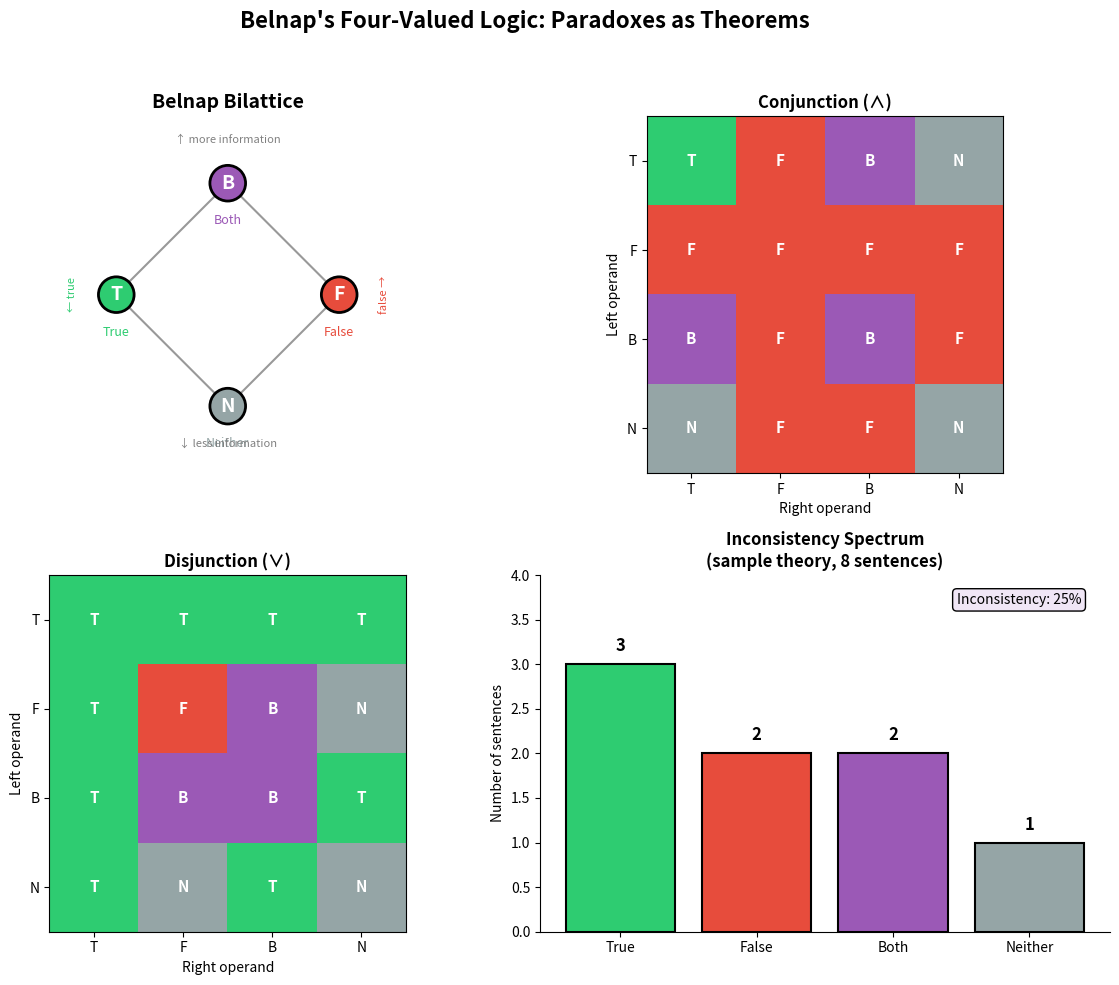

The script that saved this image:
#!/usr/bin/env python3
"""
Paraconsistent Logic Demo: Paradoxes as Theorems

Demonstrates Belnap's four-valued logic and how the Liar, Russell, and Berry
paradoxes become well-behaved theorems in a paraconsistent framework.
"""

from enum import Enum
from typing import Callable, Dict, List, Tuple


class BelnapVal(Enum):
    """The four truth values of Belnap's logic."""
    T = "True"
    F = "False"
    B = "Both"
    N = "Neither"


def is_true(v: BelnapVal) -> bool:
    """A value is 'at least true' if it is T or B."""
    return v in (BelnapVal.T, BelnapVal.B)


def is_false(v: BelnapVal) -> bool:
    """A value is 'at least false' if it is F or B."""
    return v in (BelnapVal.F, BelnapVal.B)


def belnap_neg(v: BelnapVal) -> BelnapVal:
    """Belnap negation: swaps T↔F, fixes B and N."""
    return {
        BelnapVal.T: BelnapVal.F,
        BelnapVal.F: BelnapVal.T,
        BelnapVal.B: BelnapVal.B,
        BelnapVal.N: BelnapVal.N,
    }[v]


def belnap_conj(a: BelnapVal, b: BelnapVal) -> BelnapVal:
    """Belnap conjunction (truth-order meet)."""
    table = {
        (BelnapVal.T, BelnapVal.T): BelnapVal.T,
        (BelnapVal.T, BelnapVal.F): BelnapVal.F,
        (BelnapVal.T, BelnapVal.B): BelnapVal.B,
        (BelnapVal.T, BelnapVal.N): BelnapVal.N,
        (BelnapVal.F, BelnapVal.T): BelnapVal.F,
        (BelnapVal.F, BelnapVal.F): BelnapVal.F,
        (BelnapVal.F, BelnapVal.B): BelnapVal.F,
        (BelnapVal.F, BelnapVal.N): BelnapVal.F,
        (BelnapVal.B, BelnapVal.T): BelnapVal.B,
        (BelnapVal.B, BelnapVal.F): BelnapVal.F,
        (BelnapVal.B, BelnapVal.B): BelnapVal.B,
        (BelnapVal.B, BelnapVal.N): BelnapVal.F,
        (BelnapVal.N, BelnapVal.T): BelnapVal.N,
        (BelnapVal.N, BelnapVal.F): BelnapVal.F,
        (BelnapVal.N, BelnapVal.B): BelnapVal.F,
        (BelnapVal.N, BelnapVal.N): BelnapVal.N,
    }
    return table[(a, b)]


def belnap_disj(a: BelnapVal, b: BelnapVal) -> BelnapVal:
    """Belnap disjunction (truth-order join)."""
    table = {
        (BelnapVal.T, BelnapVal.T): BelnapVal.T,
        (BelnapVal.T, BelnapVal.F): BelnapVal.T,
        (BelnapVal.T, BelnapVal.B): BelnapVal.T,
        (BelnapVal.T, BelnapVal.N): BelnapVal.T,
        (BelnapVal.F, BelnapVal.T): BelnapVal.T,
        (BelnapVal.F, BelnapVal.F): BelnapVal.F,
        (BelnapVal.F, BelnapVal.B): BelnapVal.B,
        (BelnapVal.F, BelnapVal.N): BelnapVal.N,
        (BelnapVal.B, BelnapVal.T): BelnapVal.T,
        (BelnapVal.B, BelnapVal.F): BelnapVal.B,
        (BelnapVal.B, BelnapVal.B): BelnapVal.B,
        (BelnapVal.B, BelnapVal.N): BelnapVal.T,
        (BelnapVal.N, BelnapVal.T): BelnapVal.T,
        (BelnapVal.N, BelnapVal.F): BelnapVal.N,
        (BelnapVal.N, BelnapVal.B): BelnapVal.T,
        (BelnapVal.N, BelnapVal.N): BelnapVal.N,
    }
    return table[(a, b)]


def demo_liar_paradox():
    """Demonstrate the Liar sentence in four-valued logic."""
    print("=" * 60)
    print("DEMO 1: The Liar Paradox")
    print("=" * 60)
    print()
    print("The Liar sentence L says 'L is false'.")
    print("Formally: truth(L) = truth(neg(L)) = neg(truth(L))")
    print()
    print("In classical logic, this leads to contradiction:")
    print("  If truth(L) = T, then neg(T) = F ≠ T  →  contradiction!")
    print("  If truth(L) = F, then neg(F) = T ≠ F  →  contradiction!")
    print()
    print("In four-valued logic, we check all values:")
    for v in BelnapVal:
        neg_v = belnap_neg(v)
        is_fixed = (v == neg_v)
        at_least_true = is_true(v)
        status = "✓ FIXED POINT" if is_fixed else "✗ not a fixed point"
        if is_fixed:
            status += f" (at-least-true: {at_least_true})"
        print(f"  truth(L) = {v.value:8s} → neg(truth(L)) = {neg_v.value:8s}  {status}")
    print()
    print("Result: The Liar has value Both — it is simultaneously true and false.")
    print("        Both is at-least-true, so the Liar is a valid theorem.")
    print()


def demo_russell_paradox():
    """Demonstrate Russell's set in four-valued logic."""
    print("=" * 60)
    print("DEMO 2: Russell's Paradox")
    print("=" * 60)
    print()
    print("Russell's set R = {x : x ∉ x}.")
    print("Self-membership: mem(R,R) = neg(mem(R,R))")
    print()
    print("Same fixed-point analysis as the Liar:")
    for v in BelnapVal:
        neg_v = belnap_neg(v)
        is_fixed = (v == neg_v)
        if is_fixed:
            print(f"  mem(R,R) = {v.value:8s} → neg = {neg_v.value:8s}  ✓ CONSISTENT")
        else:
            print(f"  mem(R,R) = {v.value:8s} → neg = {neg_v.value:8s}  ✗ inconsistent")
    print()
    print("Result: R both contains and doesn't contain itself (value Both).")
    print()


def demo_berry_paradox():
    """Demonstrate Berry's paradox via pigeonhole."""
    print("=" * 60)
    print("DEMO 3: Berry's Paradox")
    print("=" * 60)
    print()
    print("'The smallest number not definable in fewer than 20 words'")
    print()
    n_descriptions = 10
    n_numbers = 15
    print(f"Suppose we have {n_descriptions} descriptions and {n_numbers} numbers.")
    print(f"Any definability function f: numbers → descriptions is non-injective.")
    print()

    # Simulate pigeonhole
    import random
    random.seed(42)
    f = {i: random.randint(0, n_descriptions - 1) for i in range(n_numbers)}
    print("Example definability mapping:")
    for num, desc in f.items():
        print(f"  number {num:2d} → description {desc}")

    # Find collision
    reverse: Dict[int, List[int]] = {}
    for num, desc in f.items():
        reverse.setdefault(desc, []).append(num)

    for desc, nums in reverse.items():
        if len(nums) > 1:
            print(f"\nCollision found! Numbers {nums} all map to description {desc}")
            break

    print()
    print("Result: Multiple numbers share the same description.")
    print("        Berry's 'paradox' is just the pigeonhole principle.")
    print()


def demo_explosion_failure():
    """Demonstrate that explosion fails in FDE."""
    print("=" * 60)
    print("DEMO 4: Explosion Failure")
    print("=" * 60)
    print()
    print("Classical logic: From p ∧ ¬p, anything follows (ex falso quodlibet).")
    print("FDE: Contradiction does NOT imply everything.")
    print()
    print("Check p ∧ ¬p for each truth value:")
    for v in BelnapVal:
        neg_v = belnap_neg(v)
        conj_v = belnap_conj(v, neg_v)
        print(f"  p = {v.value:8s} → p ∧ ¬p = {conj_v.value:8s}")

    print()
    print("When p = Both: p ∧ ¬p = Both (not True!).")
    print("Contradiction stays contained — no explosion.")
    print()


def demo_four_value_necessity():
    """Demonstrate why three values aren't enough."""
    print("=" * 60)
    print("DEMO 5: Why Four Values Are Necessary")
    print("=" * 60)
    print()
    print("Three-valued logic has T, F, I (intermediate).")
    print("Negation: neg(T)=F, neg(F)=T, neg(I)=I")
    print()

    three_vals = {"T": "F", "F": "T", "I": "I"}
    three_true = {"T": True, "F": False, "I": False}

    print("Fixed points of negation in 3-valued logic:")
    for v, neg_v in three_vals.items():
        if v == neg_v:
            at_true = three_true[v]
            print(f"  {v} is a fixed point. At-least-true? {at_true}")
    print()
    print("Only I is a fixed point, and I is NOT at-least-true.")
    print("⟹ Three-valued logic cannot make the Liar a theorem!")
    print()

    print("Fixed points of negation in 4-valued logic:")
    for v in BelnapVal:
        if v == belnap_neg(v):
            print(f"  {v.value} is a fixed point. At-least-true? {is_true(v)}")
    print()
    print("B is a fixed point AND at-least-true.")
    print("⟹ Four-valued logic CAN make the Liar a theorem!")
    print()


def demo_inconsistency_spectrum():
    """Demonstrate the inconsistency spectrum of a sample theory."""
    print("=" * 60)
    print("DEMO 6: Inconsistency Spectrum")
    print("=" * 60)
    print()

    # Sample theory: 8 sentences with mixed truth values
    sentences = ["p", "q", "r", "s", "t", "u", "v", "w"]
    truth_vals = [
        BelnapVal.T, BelnapVal.B, BelnapVal.F, BelnapVal.B,
        BelnapVal.T, BelnapVal.N, BelnapVal.B, BelnapVal.T,
    ]

    print("Sample theory with 8 sentences:")
    for s, v in zip(sentences, truth_vals):
        marker = " ← DIALETHEIA" if v == BelnapVal.B else ""
        print(f"  truth({s}) = {v.value}{marker}")

    spectrum = {v: sum(1 for tv in truth_vals if tv == v) for v in BelnapVal}
    print()
    print("Inconsistency Spectrum:")
    for v, count in spectrum.items():
        bar = "█" * count
        print(f"  {v.value:8s}: {count} {bar}")

    inc_degree = spectrum[BelnapVal.B]
    total = len(sentences)
    print()
    print(f"Inconsistency degree: {inc_degree}/{total} = {inc_degree/total:.1%}")
    print(f"Theory is non-trivial: has T ({spectrum[BelnapVal.T]}) and F ({spectrum[BelnapVal.F]})")
    print(f"Tolerance threshold: ≤ {total - 2} dialetheias ✓ ({inc_degree} ≤ {total - 2})")
    print()


def demo_paradox_span():
    """Demonstrate paradox span closure."""
    print("=" * 60)
    print("DEMO 7: Paradox Span Closure")
    print("=" * 60)
    print()
    print("Starting from B-valued seeds, apply connectives:")
    print()

    b = BelnapVal.B
    print(f"  seed: B")
    print(f"  neg(B) = {belnap_neg(b).value}")
    print(f"  conj(B, B) = {belnap_conj(b, b).value}")
    print(f"  disj(B, B) = {belnap_disj(b, b).value}")
    print(f"  neg(conj(B, B)) = {belnap_neg(belnap_conj(b, b)).value}")
    print(f"  disj(neg(B), conj(B, B)) = {belnap_disj(belnap_neg(b), belnap_conj(b, b)).value}")
    print()
    print("Every derived sentence is Both!")
    print("The paradox span of {B} is closed: inconsistency propagates perfectly.")
    print("But it never leaks to non-B sentences.")
    print()


if __name__ == "__main__":
    demo_liar_paradox()
    demo_russell_paradox()
    demo_berry_paradox()
    demo_explosion_failure()
    demo_four_value_necessity()
    demo_inconsistency_spectrum()
    demo_paradox_span()

    print("=" * 60)
    print("SUMMARY")
    print("=" * 60)
    print()
    print("All three classical paradoxes become theorems in 4-valued logic:")
    print("  • Liar: truth value Both (both true and false)")
    print("  • Russell: self-membership value Both")
    print("  • Berry: pigeonhole principle (non-injectivity)")
    print()
    print("Key insight: Four values are NECESSARY and SUFFICIENT.")
    print("Three-valued logic provably cannot do this.")


#!/usr/bin/env python3
"""
Visualization: Belnap's Four-Valued Logic Lattice and Truth Tables

Generates a visual representation of the Belnap lattice, truth tables
for all connectives, and the inconsistency spectrum of sample theories.
"""

import matplotlib.pyplot as plt
import matplotlib.patches as mpatches
import numpy as np


def plot_belnap_lattice(ax):
    """Plot the Belnap bilattice (truth and information orderings)."""
    # Positions: information ordering vertical, truth ordering horizontal
    positions = {
        'N': (0.5, 0.0),   # bottom (least info)
        'T': (0.0, 0.5),   # left (true)
        'F': (1.0, 0.5),   # right (false)
        'B': (0.5, 1.0),   # top (most info)
    }

    colors = {
        'T': '#2ecc71',  # green
        'F': '#e74c3c',  # red
        'B': '#9b59b6',  # purple
        'N': '#95a5a6',  # gray
    }

    labels = {
        'T': 'True',
        'F': 'False',
        'B': 'Both',
        'N': 'Neither',
    }

    # Draw edges (information ordering)
    info_edges = [('N', 'T'), ('N', 'F'), ('T', 'B'), ('F', 'B')]
    for a, b in info_edges:
        ax.plot([positions[a][0], positions[b][0]],
                [positions[a][1], positions[b][1]],
                'k-', linewidth=1.5, alpha=0.4)

    # Draw nodes
    for name, (x, y) in positions.items():
        circle = plt.Circle((x, y), 0.08, color=colors[name],
                           ec='black', linewidth=2, zorder=5)
        ax.add_patch(circle)
        ax.text(x, y, name, ha='center', va='center',
               fontsize=14, fontweight='bold', color='white', zorder=6)
        ax.text(x, y - 0.14, labels[name], ha='center', va='top',
               fontsize=9, color=colors[name])

    # Labels
    ax.text(0.5, 1.18, '↑ more information', ha='center', fontsize=8, color='gray')
    ax.text(0.5, -0.18, '↓ less information', ha='center', fontsize=8, color='gray')
    ax.text(-0.2, 0.5, '← true', ha='center', va='center', fontsize=8,
           color='#2ecc71', rotation=90)
    ax.text(1.2, 0.5, 'false →', ha='center', va='center', fontsize=8,
           color='#e74c3c', rotation=90)

    ax.set_xlim(-0.4, 1.4)
    ax.set_ylim(-0.3, 1.3)
    ax.set_aspect('equal')
    ax.set_title('Belnap Bilattice', fontsize=14, fontweight='bold')
    ax.axis('off')


def plot_truth_table(ax, operation, title):
    """Plot a 4x4 truth table as a colored grid."""
    vals = ['T', 'F', 'B', 'N']
    colors_map = {
        'T': '#2ecc71',
        'F': '#e74c3c',
        'B': '#9b59b6',
        'N': '#95a5a6',
    }

    grid = np.zeros((4, 4, 3))
    for i, a in enumerate(vals):
        for j, b in enumerate(vals):
            result = operation(a, b)
            r, g, bl = [int(colors_map[result][k:k+2], 16)/255
                       for k in (1, 3, 5)]
            grid[i, j] = [r, g, bl]

    ax.imshow(grid, interpolation='nearest', aspect='equal')

    for i, a in enumerate(vals):
        for j, b in enumerate(vals):
            result = operation(a, b)
            ax.text(j, i, result, ha='center', va='center',
                   fontsize=11, fontweight='bold', color='white')

    ax.set_xticks(range(4))
    ax.set_yticks(range(4))
    ax.set_xticklabels(vals)
    ax.set_yticklabels(vals)
    ax.set_xlabel('Right operand')
    ax.set_ylabel('Left operand')
    ax.set_title(title, fontsize=12, fontweight='bold')


def conj_op(a, b):
    table = {
        ('T','T'):'T',('T','F'):'F',('T','B'):'B',('T','N'):'N',
        ('F','T'):'F',('F','F'):'F',('F','B'):'F',('F','N'):'F',
        ('B','T'):'B',('B','F'):'F',('B','B'):'B',('B','N'):'F',
        ('N','T'):'N',('N','F'):'F',('N','B'):'F',('N','N'):'N',
    }
    return table[(a, b)]


def disj_op(a, b):
    table = {
        ('T','T'):'T',('T','F'):'T',('T','B'):'T',('T','N'):'T',
        ('F','T'):'T',('F','F'):'F',('F','B'):'B',('F','N'):'N',
        ('B','T'):'T',('B','F'):'B',('B','B'):'B',('B','N'):'T',
        ('N','T'):'T',('N','F'):'N',('N','B'):'T',('N','N'):'N',
    }
    return table[(a, b)]


def plot_inconsistency_spectrum(ax):
    """Plot the inconsistency spectrum of a sample theory."""
    categories = ['True', 'False', 'Both', 'Neither']
    values = [3, 2, 2, 1]
    colors = ['#2ecc71', '#e74c3c', '#9b59b6', '#95a5a6']

    bars = ax.bar(categories, values, color=colors, edgecolor='black', linewidth=1.5)

    for bar, val in zip(bars, values):
        ax.text(bar.get_x() + bar.get_width()/2, bar.get_height() + 0.1,
               str(val), ha='center', va='bottom', fontweight='bold', fontsize=12)

    ax.set_ylabel('Number of sentences')
    ax.set_title('Inconsistency Spectrum\n(sample theory, 8 sentences)', fontsize=12, fontweight='bold')
    ax.set_ylim(0, max(values) + 1)
    ax.spines['top'].set_visible(False)
    ax.spines['right'].set_visible(False)

    # Annotation
    inc_ratio = values[2] / sum(values)
    ax.text(0.95, 0.95, f'Inconsistency: {inc_ratio:.0%}',
           transform=ax.transAxes, ha='right', va='top',
           fontsize=10, bbox=dict(boxstyle='round', facecolor='#f0e6f6'))


if __name__ == "__main__":
    fig, axes = plt.subplots(2, 2, figsize=(12, 10))

    plot_belnap_lattice(axes[0, 0])
    plot_truth_table(axes[0, 1], conj_op, 'Conjunction (∧)')
    plot_truth_table(axes[1, 0], disj_op, 'Disjunction (∨)')
    plot_inconsistency_spectrum(axes[1, 1])

    fig.suptitle("Belnap's Four-Valued Logic: Paradoxes as Theorems",
                fontsize=16, fontweight='bold', y=0.98)
    plt.tight_layout(rect=[0, 0, 1, 0.95])
    plt.savefig('belnap_visualization.png', dpi=150, bbox_inches='tight')
    plt.show()
